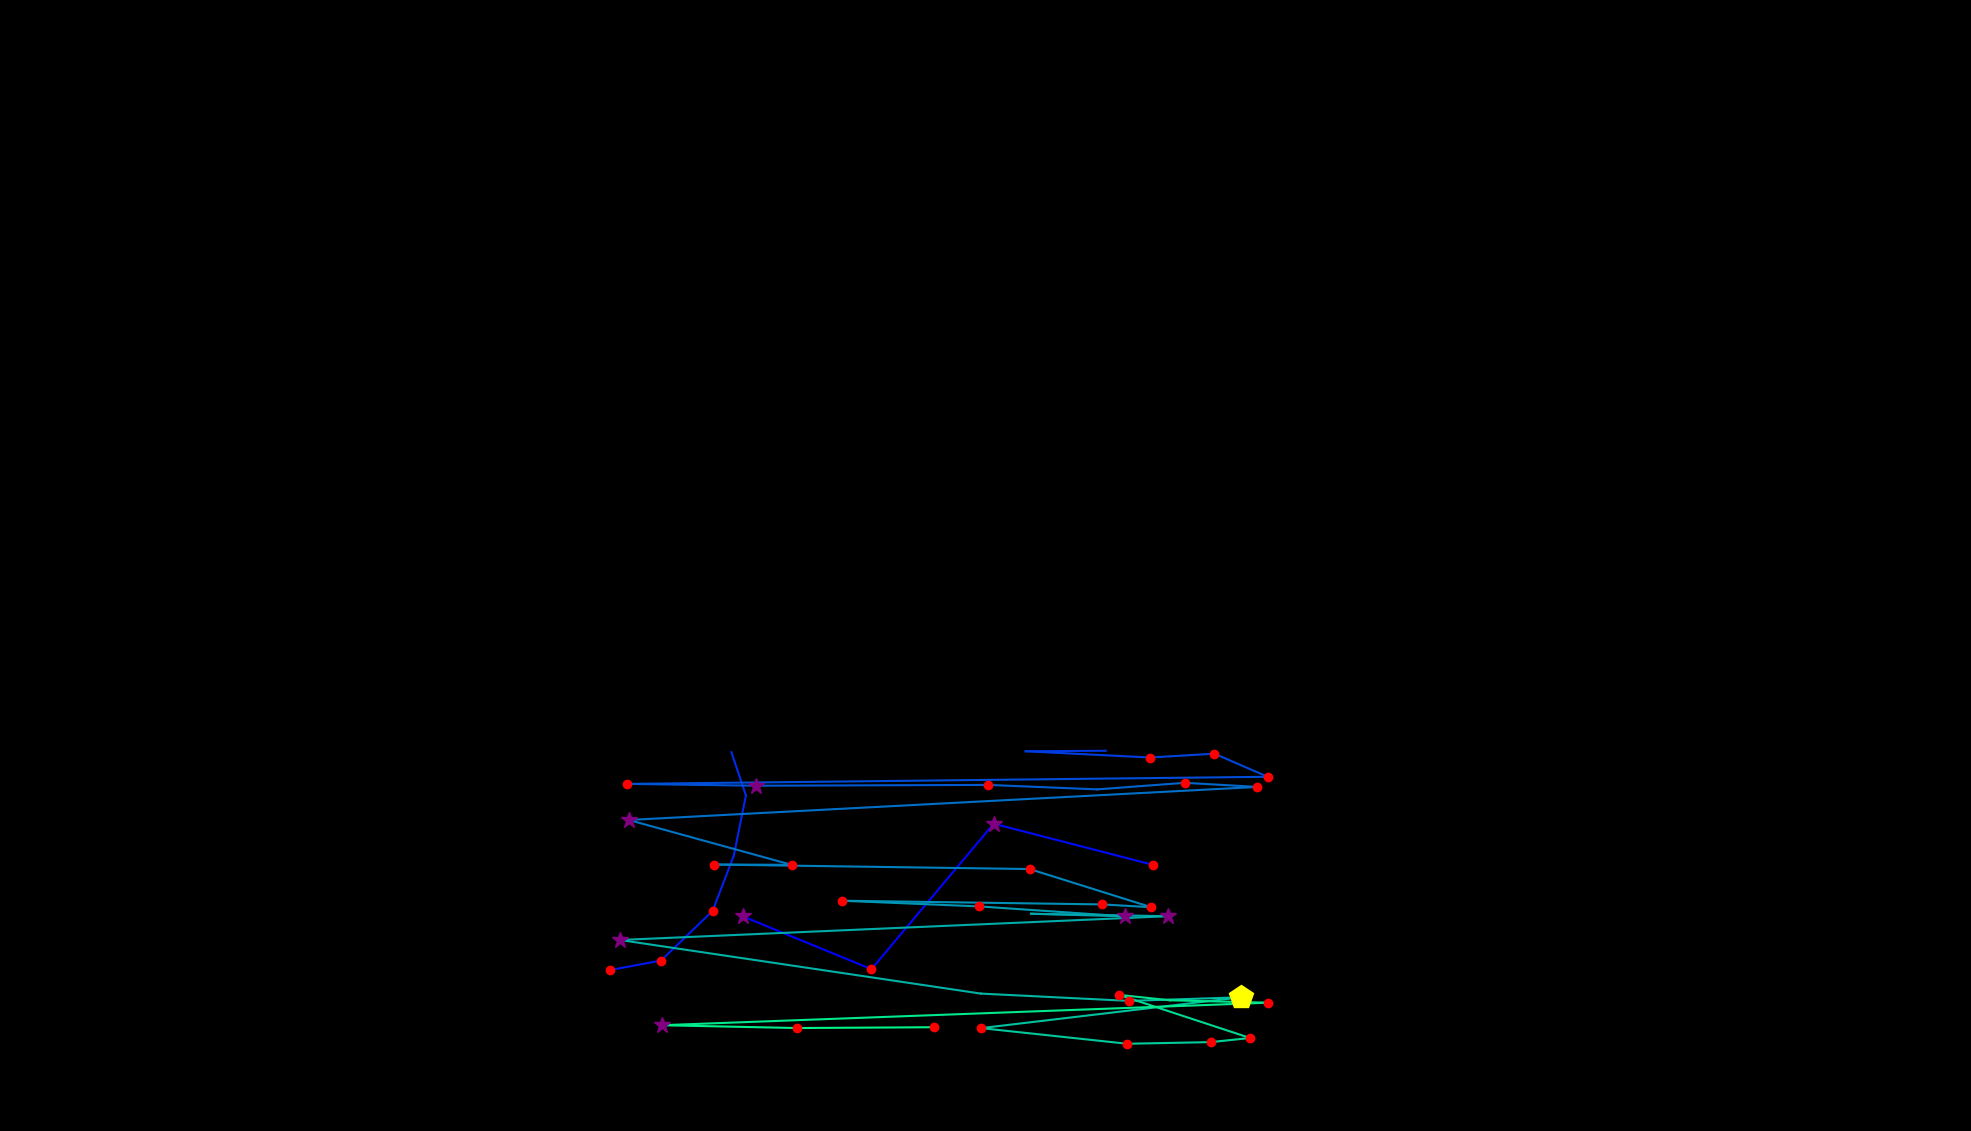

The file beside this chart, header and first rows:
, fixation_id, timestamp, avg_gaze_x, avg_gaze_y, duration
0, 120.0, 34281, 964.4, 278.9, 325.3
1, 121.0, 34678, 1132, 210.2, 156.6
2, 122.0, 34980, 1291, 399.1, 349.4
3, 123.0, 35365, 1497, 345.7, 204.8
4, 260.0, 70694, 792.2, 209, 120.5
5, 261.0, 70839, 858.4, 221.3, 144.6
6, 262.0, 71008, 925.5, 285.8, 120.5
7, 263.0, 71152, 953, 357.7, 108.4
8, 264.0, 71369, 968.7, 435.8, 96.4
9, 265.0, 71490, 949.8, 492, 0.0
10, 267.0, 72164, 1436, 493.8, 24.1
11, 268.0, 72478, 1332, 493.2, 0.0
12, 269.0, 72502, 1493, 485.1, 156.6
13, 270.0, 72682, 1577, 490, 144.6
14, 271.0, 72851, 1646, 460, 156.6
15, 272.0, 73237, 814.8, 450.8, 144.6
16, 273.0, 73466, 982.1, 448.4, 277.1
17, 274.0, 73803, 1283, 449.5, 180.7
18, 275.0, 74068, 1425, 443.7, 96.4
19, 276.0, 74189, 1539, 452.2, 180.7
20, 277.0, 74393, 1633, 446.9, 132.5
21, 278.0, 74622, 816.6, 403.9, 301.2
22, 279.0, 75020, 1028, 345.7, 168.7
23, 280.0, 75225, 927.1, 346.1, 168.7
24, 281.0, 75454, 1337, 340.2, 168.7
25, 282.0, 75707, 1495, 290.6, 204.8
26, 283.0, 75936, 1431, 294.3, 216.9
27, 284.0, 76177, 1093, 299.1, 241
28, 285.0, 76550, 1271, 291.7, 180.7
29, 286.0, 76827, 1461, 278.8, 349.4
30, 287.0, 77201, 1339, 282.1, 108.4
31, 288.0, 77346, 1516, 278.9, 325.3
32, 289.0, 77743, 805, 248.1, 301.2
33, 290.0, 78273, 1274, 178.5, 96.4
34, 291.0, 78394, 1466, 169, 216.9
35, 292.0, 78647, 1612, 173.6, 530.2
36, 293.0, 79201, 1274, 133.6, 228.9
37, 294.0, 79454, 1464, 113.3, 228.9
38, 295.0, 79731, 1572, 115.4, 192.8
39, 296.0, 79948, 1624, 120.8, 216.9
40, 297.0, 80225, 1453, 176.8, 132.5
41, 298.0, 80382, 1520, 169.7, 96.4
42, 299.0, 80503, 1647, 166.6, 168.7
43, 300.0, 80768, 859.5, 137.4, 265.1
44, 301.0, 81105, 1035, 133.7, 216.9
45, 302.0, 81358, 1213, 134.8, 144.6
